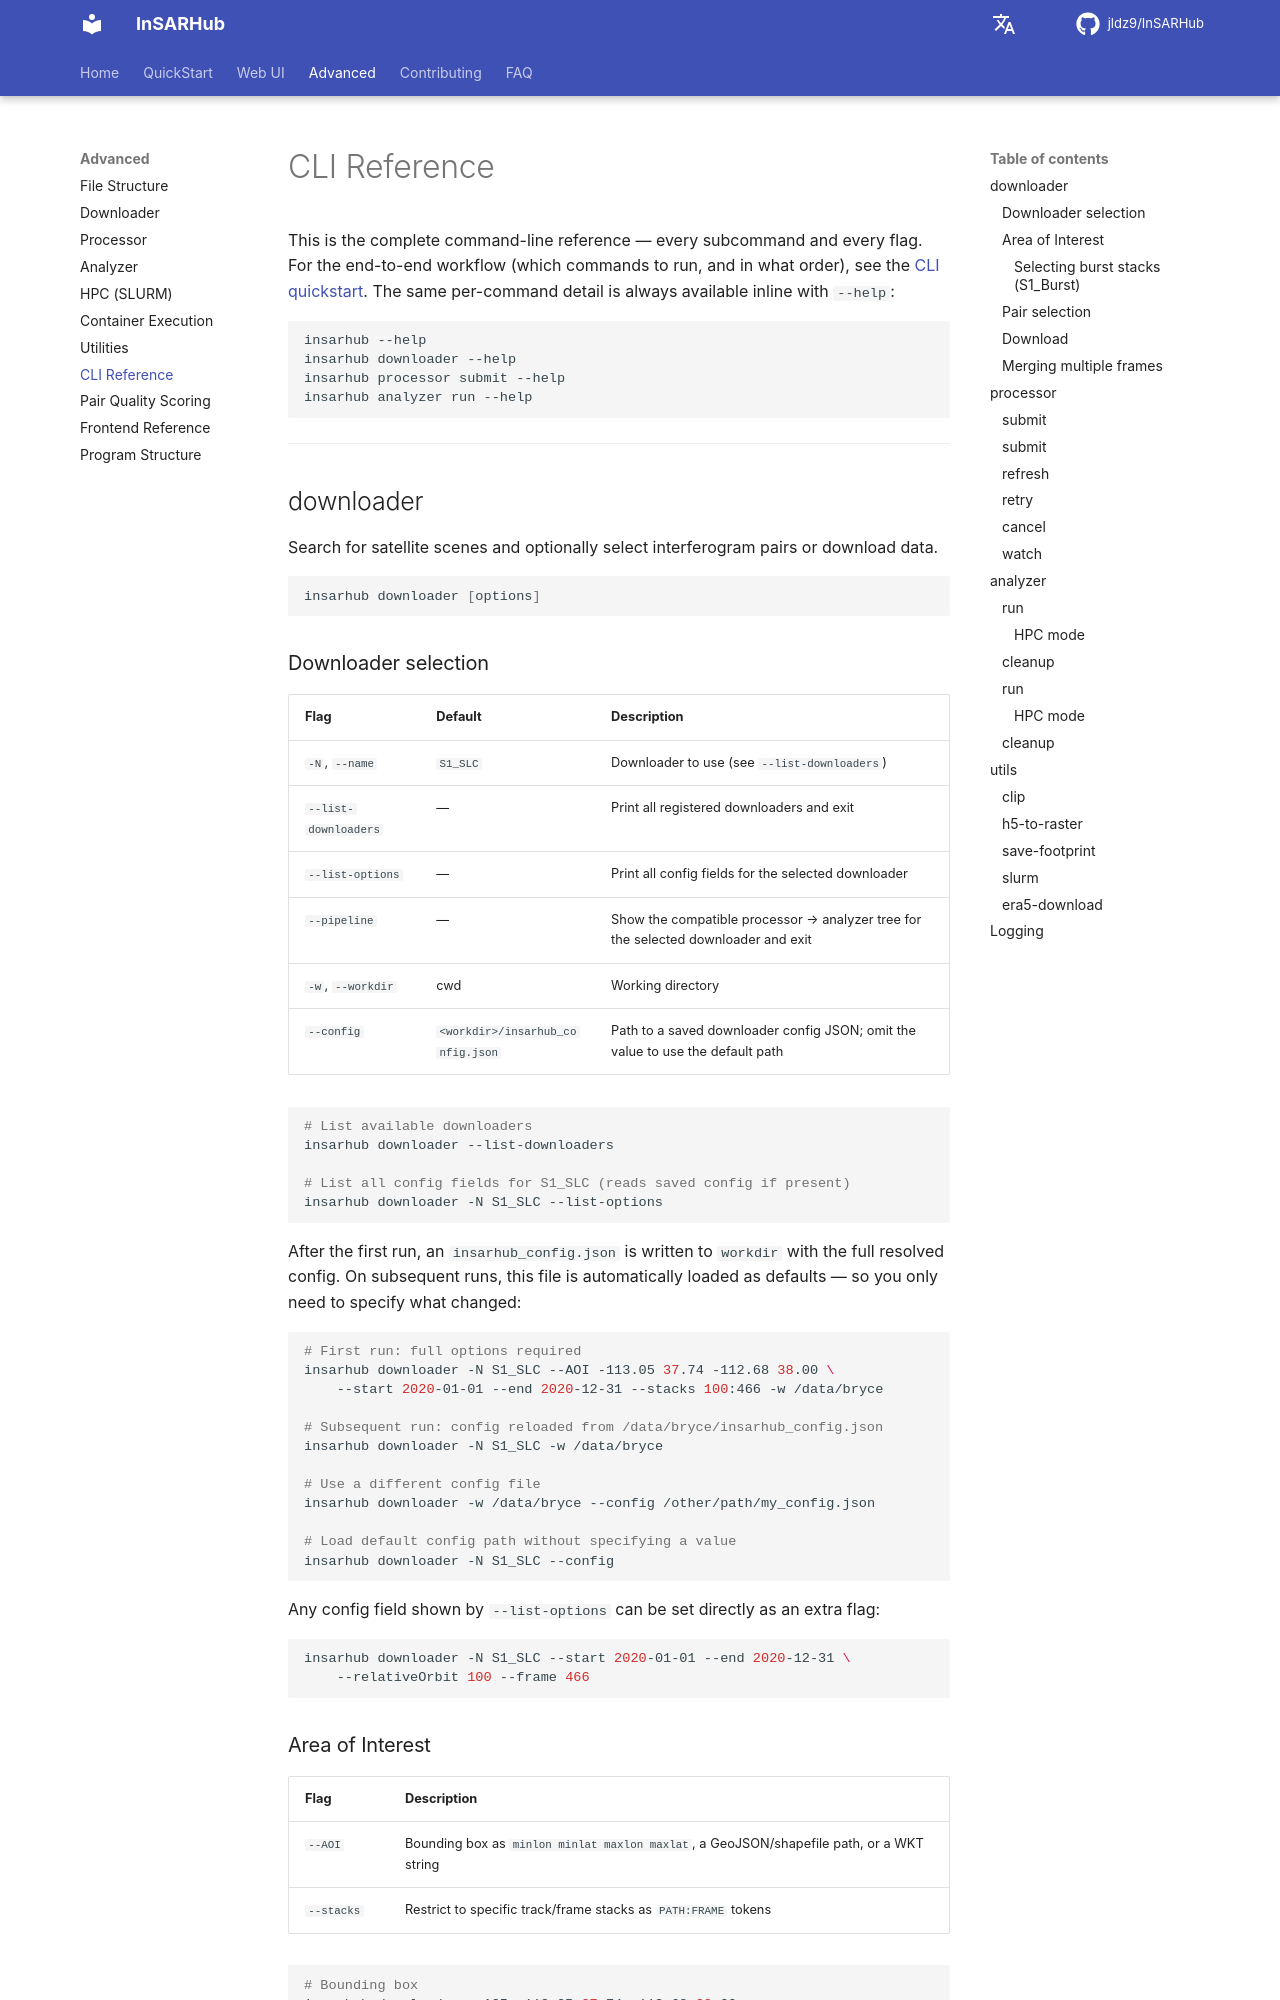

repository: qigaoooo/InSARHub · page: dev/advanced/cli_reference/index.html · generator: mkdocs

This is the complete command-line reference — every subcommand and every flag. For the end-to-end workflow (which commands to run, and in what order), see the [CLI quickstart](../quickstart/cli.md). The same per-command detail is always available inline with `--help`:

```bash
insarhub --help
insarhub downloader --help
insarhub processor submit --help
insarhub analyzer run --help
```

---

## downloader

Search for satellite scenes and optionally select interferogram pairs or download data.

```bash
insarhub downloader [options]
```

### Downloader selection

| Flag | Default | Description |
|------|---------|-------------|
| `-N`, `--name` | `S1_SLC` | Downloader to use (see `--list-downloaders`) |
| `--list-downloaders` | — | Print all registered downloaders and exit |
| `--list-options` | — | Print all config fields for the selected downloader |
| `--pipeline` | — | Show the compatible processor → analyzer tree for the selected downloader and exit |
| `-w`, `--workdir` | cwd | Working directory |
| `--config` | `<workdir>/insarhub_config.json` | Path to a saved downloader config JSON; omit the value to use the default path |

```bash
# List available downloaders
insarhub downloader --list-downloaders

# List all config fields for S1_SLC (reads saved config if present)
insarhub downloader -N S1_SLC --list-options
```

After the first run, an `insarhub_config.json` is written to `workdir` with the full resolved config. On subsequent runs, this file is automatically loaded as defaults — so you only need to specify what changed:

```bash
# First run: full options required
insarhub downloader -N S1_SLC --AOI -113.05 37.74 -112.68 38.00 \
    --start 2020-01-01 --end 2020-12-31 --stacks 100:466 -w /data/bryce

# Subsequent run: config reloaded from /data/bryce/insarhub_config.json
insarhub downloader -N S1_SLC -w /data/bryce

# Use a different config file
insarhub downloader -w /data/bryce --config /other/path/my_config.json

# Load default config path without specifying a value
insarhub downloader -N S1_SLC --config
```

Any config field shown by `--list-options` can be set directly as an extra flag:

```bash
insarhub downloader -N S1_SLC --start 2020-01-01 --end 2020-12-31 \
    --relativeOrbit 100 --frame 466
```

### Area of Interest

| Flag | Description |
|------|-------------|
| `--AOI` | Bounding box as `minlon minlat maxlon maxlat`, a GeoJSON/shapefile path, or a WKT string |
| `--stacks` | Restrict to specific track/frame stacks as `PATH:FRAME` tokens |

```bash
# Bounding box
insarhub downloader --AOI -113.05 37.74 -112.68 38.00

# Specific stacks (takes precedence over --relativeOrbit / --frame)
insarhub downloader --stacks 100:466 20:118
```

`--stacks` exits non-zero if no stack in the search results matches, listing what
was available — an explicit selection that matches nothing is a typo or a stale
config, not a reason to fall back to every stack.
